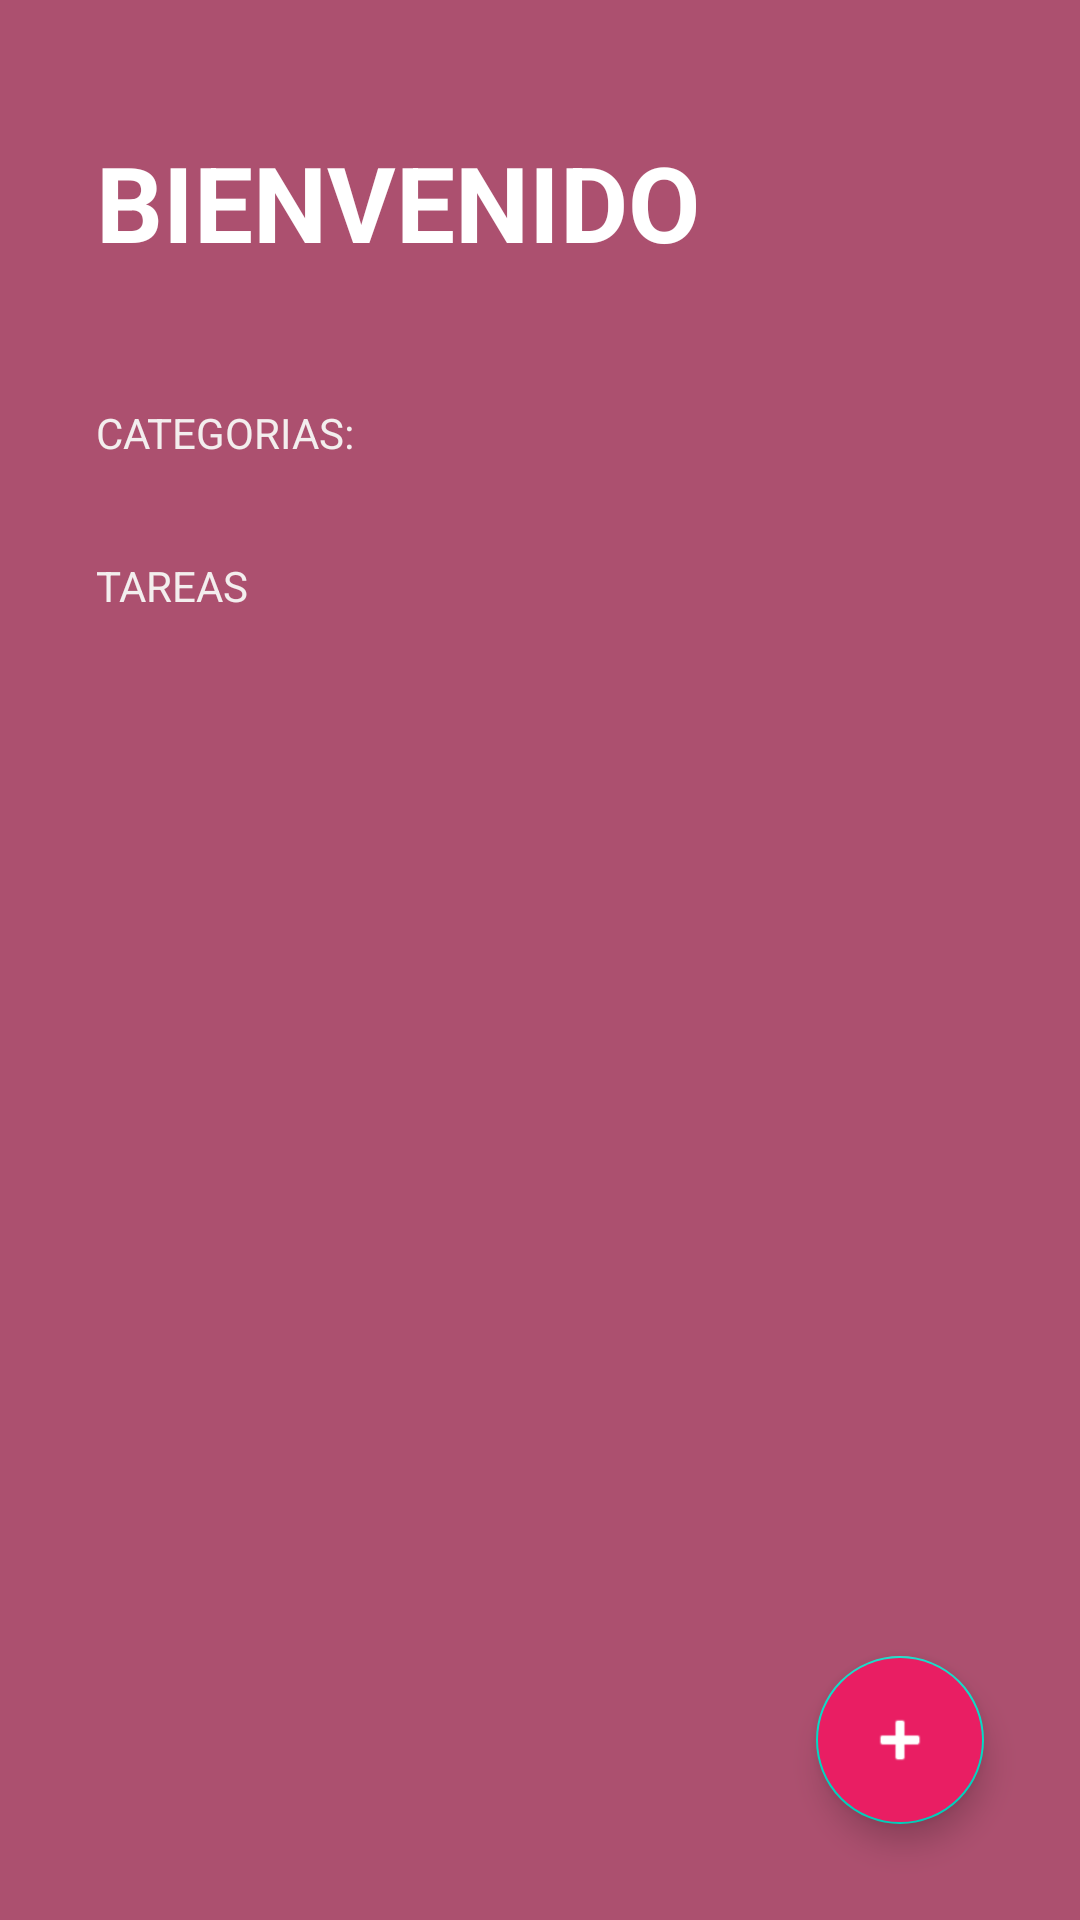

The Android layout XML behind this screen, and the referenced resources:
<!-- AndroidManifest.xml: activity theme Theme.TODOApp -->
<!-- res/layout/activity_todo.xml -->
<?xml version="1.0" encoding="utf-8"?>
<FrameLayout xmlns:android="http://schemas.android.com/apk/res/android"
    xmlns:app="http://schemas.android.com/apk/res-auto"
    xmlns:tools="http://schemas.android.com/tools"
    android:layout_width="match_parent"
    android:layout_height="match_parent">

    <LinearLayout
        android:layout_width="match_parent"
        android:layout_height="match_parent"
        android:background="@color/todo_background_todo_app"
        android:orientation="vertical"
        tools:context=".todoapp.TodoActivity">

        <TextView
            android:layout_width="wrap_content"
            android:layout_height="wrap_content"
            android:layout_marginHorizontal="32dp"
            android:layout_marginVertical="44dp"
            android:text="@string/todo_title"
            android:textAllCaps="true"
            android:textColor="@color/white"
            android:textSize="35sp"
            android:textStyle="bold" />

        <TextView
            style="@style/TodoSubtitle"
            android:layout_width="wrap_content"
            android:layout_height="wrap_content"
            android:layout_marginHorizontal="32dp"
            android:text="@string/todo_categories" />

        <androidx.recyclerview.widget.RecyclerView
            android:id="@+id/rvCategories"
            android:layout_width="match_parent"
            android:layout_height="wrap_content" />

        <TextView
            style="@style/TodoSubtitle"
            android:layout_width="wrap_content"
            android:layout_height="wrap_content"
            android:layout_marginHorizontal="32dp"
            android:layout_marginTop="32dp"
            android:text="@string/todo_tanks" />

        <androidx.recyclerview.widget.RecyclerView
            android:id="@+id/rvTasks"
            android:layout_width="match_parent"
            android:layout_height="wrap_content"
            android:layout_marginHorizontal="32dp"
            android:layout_marginTop="16dp" />

    </LinearLayout>

    <com.google.android.material.floatingactionbutton.FloatingActionButton
        android:id="@+id/fabAddTask"
        android:layout_width="wrap_content"
        android:layout_height="wrap_content"
        android:layout_margin="32dp"
        android:backgroundTint="@color/todo_accent"
        android:src="@android:drawable/ic_input_add"
        app:fabSize="normal"
        android:layout_gravity="end|bottom"
        app:tint="@color/white" />

</FrameLayout>
<!-- resources referenced by this layout -->
<resources>
  <color name="todo_accent">#E91E63</color>
  <color name="todo_background_todo_app">#AC506F</color>
  <color name="white">#FFFFFFFF</color>
  <string name="todo_categories">Categorias:</string>
  <string name="todo_tanks">Tareas</string>
  <string name="todo_title">Bienvenido</string>
  <style name="TodoSubtitle">
          <item name="textAllCaps">true</item>
          <item name="android:textColor">@color/todo_subtitle_text</item>
          <item name="marginHorizontal">32dp</item>
      </style>
  <style name="Theme.TODOApp" parent="Theme.MaterialComponents.DayNight.NoActionBar">
          
          <item name="colorPrimary">@color/purple_500</item>
          <item name="colorPrimaryVariant">@color/purple_700</item>
          <item name="colorOnPrimary">@color/white</item>
          
          <item name="colorSecondary">@color/teal_200</item>
          <item name="colorSecondaryVariant">@color/teal_700</item>
          <item name="colorOnSecondary">@color/black</item>
          
          <item name="android:statusBarColor">@color/todo_background_todo_app</item>
          
      </style>
  <color name="todo_subtitle_text">#F3EEEE</color>
  <color name="purple_500">#FF6200EE</color>
  <color name="purple_700">#FF3700B3</color>
  <color name="teal_200">#FF03DAC5</color>
  <color name="teal_700">#FF018786</color>
  <color name="black">#FF000000</color>
</resources>
